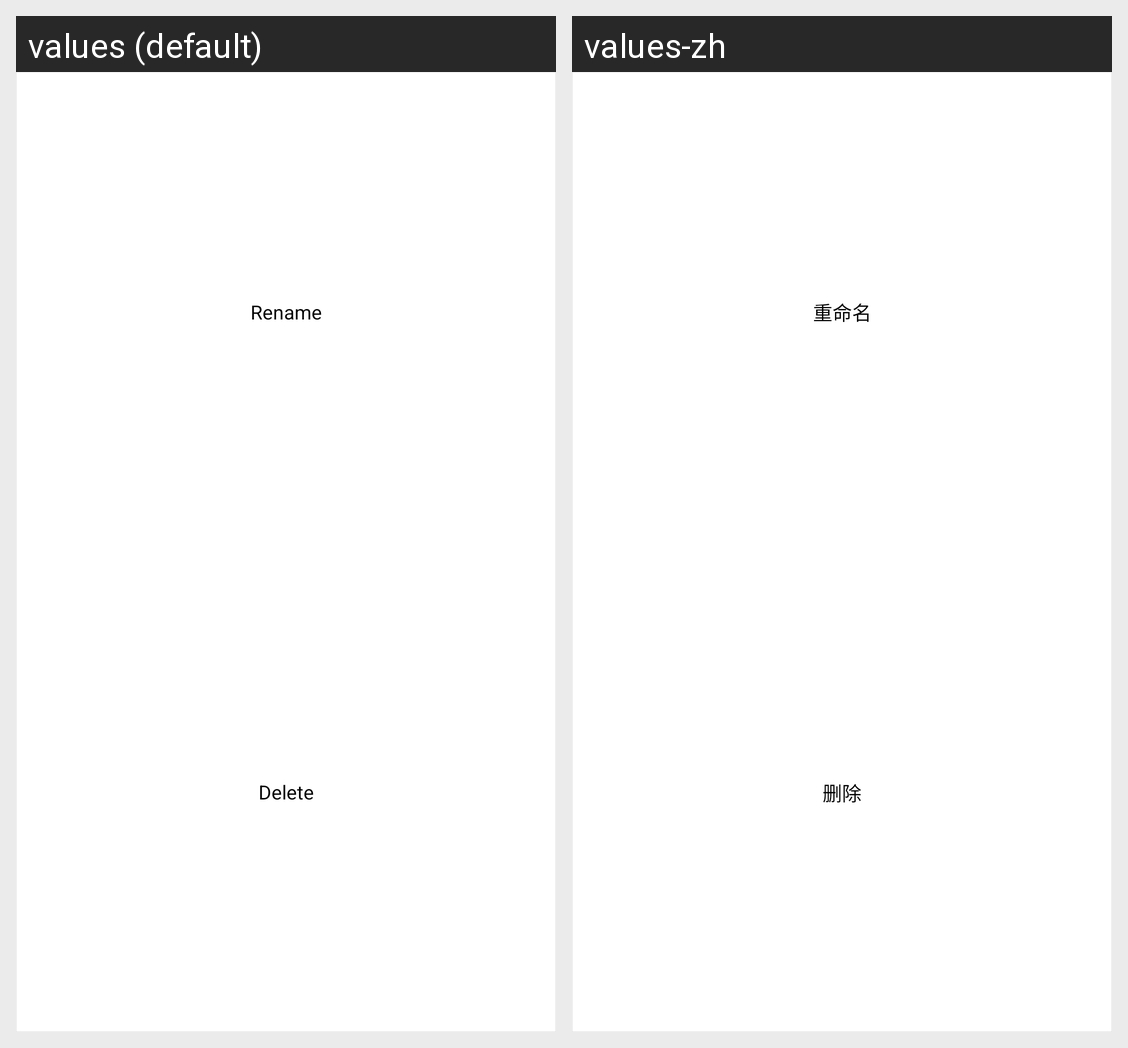

Here is an Android app screen in its default locale and in the app's own translations. Write out the translated-string differences for the strings that appear on this screen.
Android screen res/layout/layout_download_popup.xml rendered under 2 locales, left to right: values (default), values-zh. Device: Nexus 5 (rendered at 1080×1920; each locale shown at half size, 540×960, under a caption strip naming it); theme AppTheme.
Strings drawn on this screen, with the default value and each locale's value (text and hints the layout hard-codes, and strings that could not be matched under every locale, appear in the picture but are not listed):

rename
  values: Rename
  values-zh: 重命名

delete
  values: Delete
  values-zh: 删除
